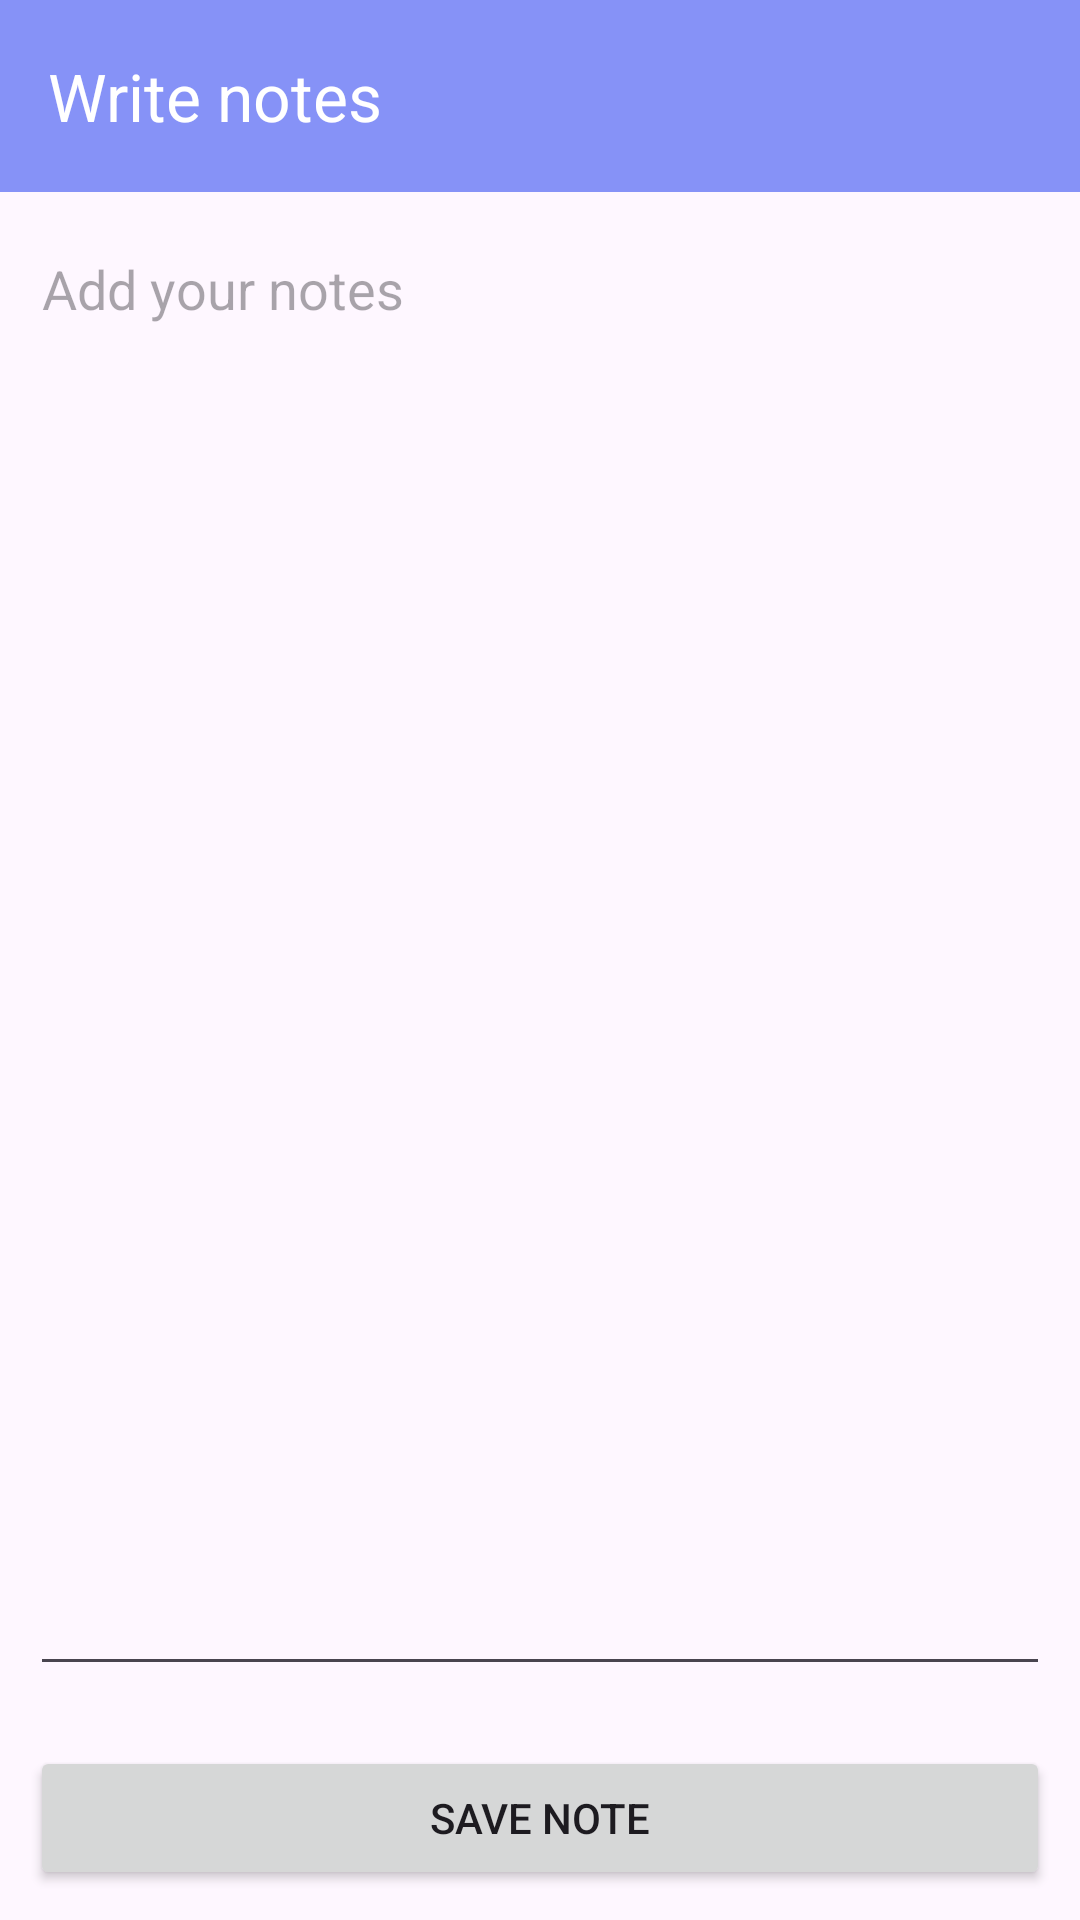

Android layout source for this screen:
<!-- AndroidManifest.xml: application theme Theme.MePlanner -->
<!-- res/layout/activity_edit_note.xml -->
<?xml version="1.0" encoding="utf-8"?>
<LinearLayout xmlns:android="http://schemas.android.com/apk/res/android"
    xmlns:app="http://schemas.android.com/apk/res-auto"
    xmlns:tools="http://schemas.android.com/tools"
    android:layout_width="match_parent"
    android:layout_height="match_parent"
    android:orientation="vertical"
    tools:context=".task.EditNote">
    <com.google.android.material.appbar.MaterialToolbar
        android:layout_width="match_parent"
        android:layout_height="wrap_content"
        android:id="@+id/notetoolbar"
        android:background="@color/lavender"
        app:title="Write notes"
        android:theme="@style/ThemeOverlay.AppCompat.Dark.ActionBar"/>

    <EditText
        android:layout_width="match_parent"
        android:layout_height="0dp"
        android:layout_weight="1"
        android:id="@+id/editNote"
        android:inputType="textMultiLine"
        android:layout_margin="10dp"
        android:hint="Add your notes"
        android:gravity="top"/>

    <Button
        android:layout_width="match_parent"
        android:layout_height="wrap_content"
        android:layout_margin="10dp"
        android:id="@+id/saveBtn"
        android:text="Save note"
        />

</LinearLayout>
<!-- resources referenced by this layout -->
<resources>
  <color name="lavender">#8692f7</color>
  <style name="Theme.MePlanner" parent="Base.Theme.MePlanner">
      <item name="cornerFamily">rounded</item>
      <item name="cornerSize">50%</item>
      </style>
  <style name="Base.Theme.MePlanner" parent="Theme.Material3.DayNight.NoActionBar">
          
          
          <item name="colorPrimary">@color/lavender</item>
          <item name="colorPrimaryVariant">@color/lavender</item>
          <item name="colorOnPrimary">@color/white</item>
          
          <item name="colorSecondary">@color/teal_200</item>
          <item name="colorSecondaryVariant">@color/teal_700</item>
          <item name="colorOnSecondary">@color/black</item>
          
          <item name="android:statusBarColor">?attr/colorPrimaryVariant</item>
          
      </style>
  <color name="white">#FFFFFFFF</color>
  <color name="teal_200">#FF03DAC5</color>
  <color name="teal_700">#FF018786</color>
  <color name="black">#FF000000</color>
</resources>
